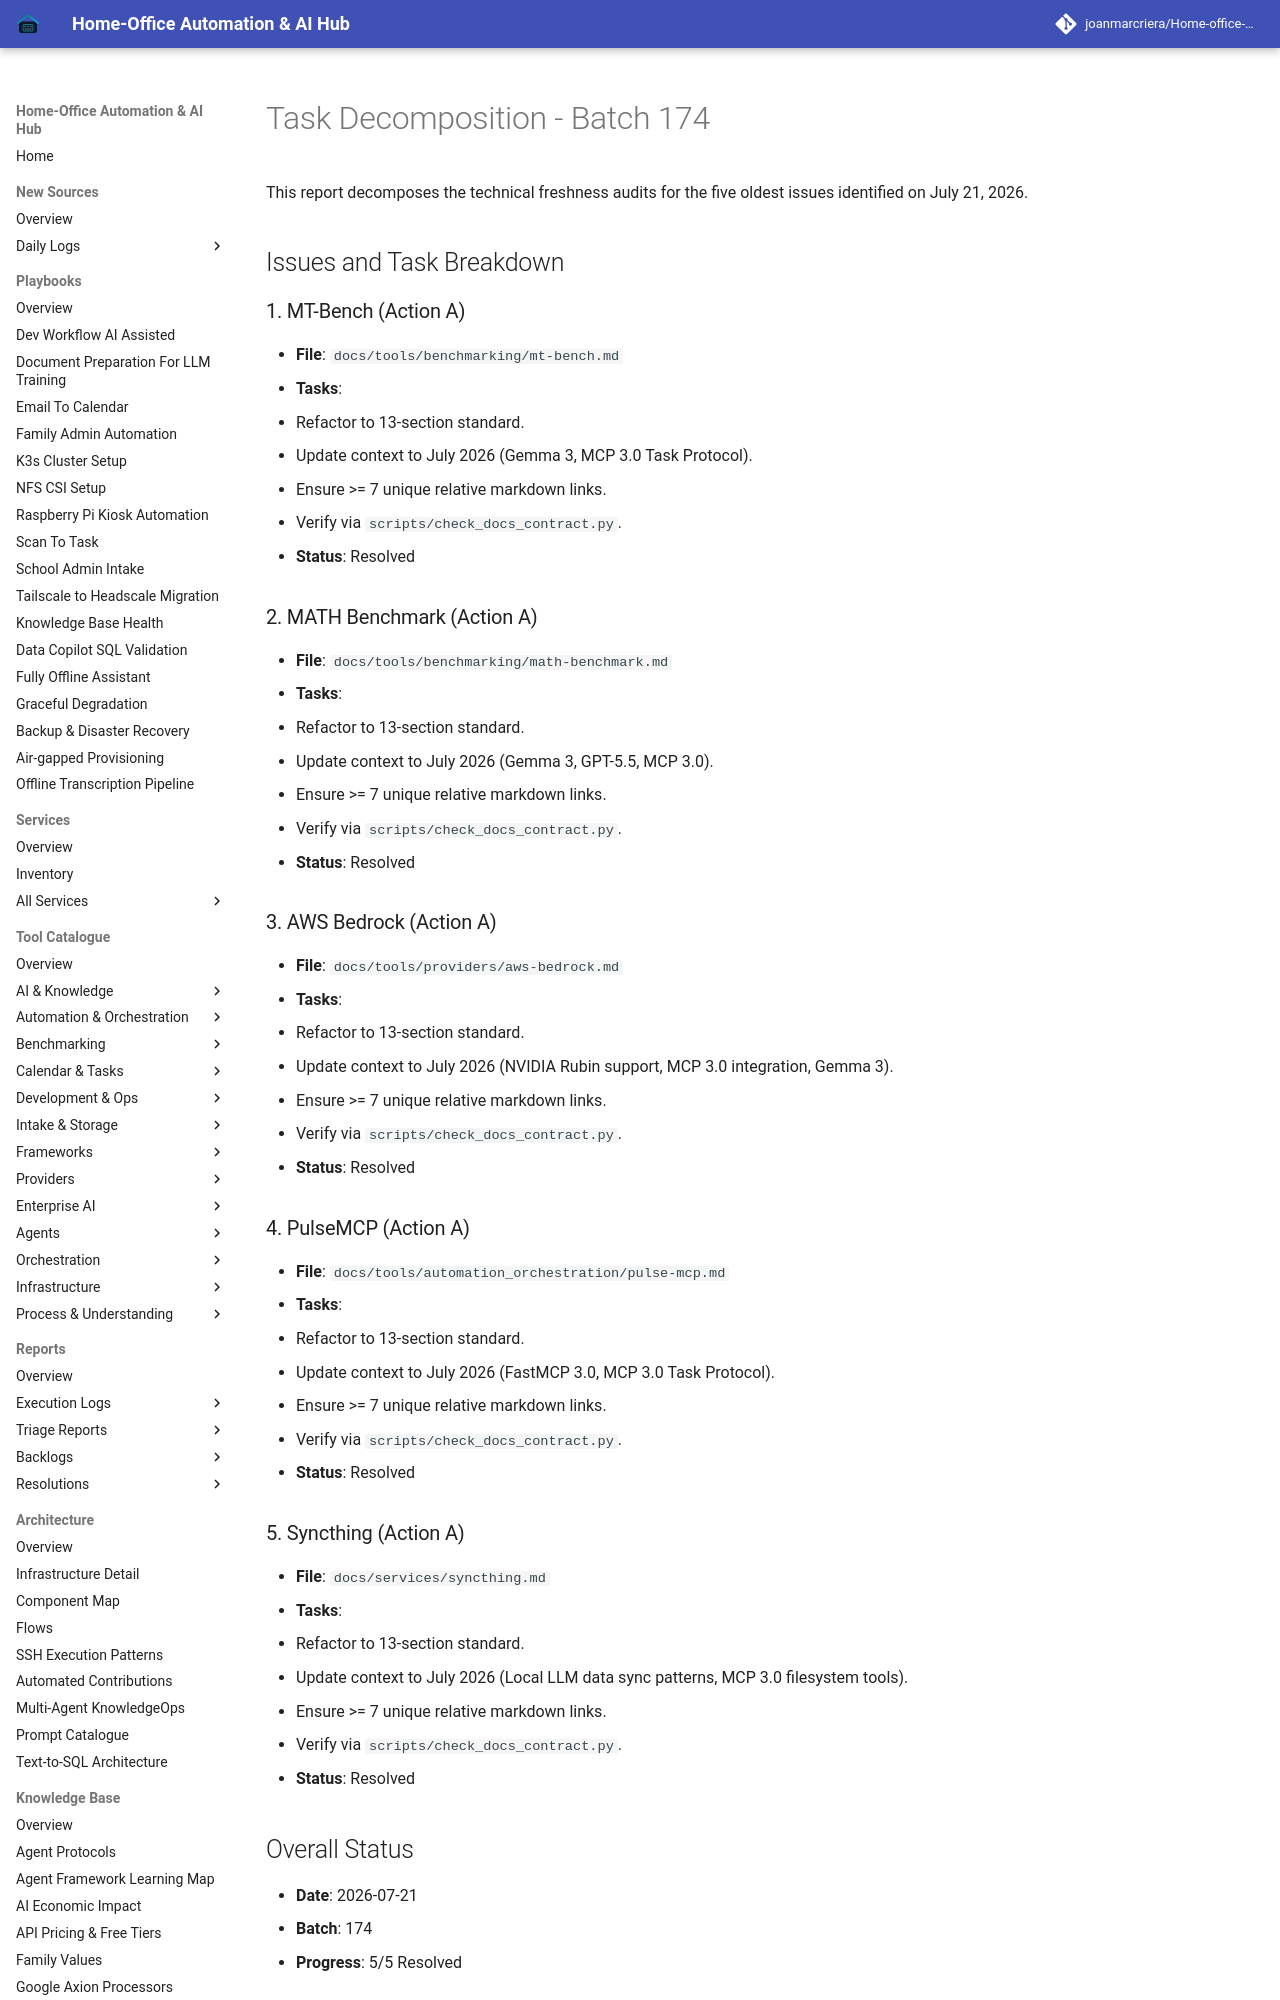

repository: joanmarcriera/Home-office-automations · page: reports/task-decomposition-batch-174/index.html · generator: mkdocs

# Task Decomposition - Batch 174

This report decomposes the technical freshness audits for the five oldest issues identified on July 21, 2026.

## Issues and Task Breakdown

### 1. MT-Bench (Action A)
- **File**: `docs/tools/benchmarking/mt-bench.md`
- **Tasks**:
  - Refactor to 13-section standard.
  - Update context to July 2026 (Gemma 3, MCP 3.0 Task Protocol).
  - Ensure >= 7 unique relative markdown links.
  - Verify via `scripts/check_docs_contract.py`.
- **Status**: Resolved

### 2. MATH Benchmark (Action A)
- **File**: `docs/tools/benchmarking/math-benchmark.md`
- **Tasks**:
  - Refactor to 13-section standard.
  - Update context to July 2026 (Gemma 3, GPT-5.5, MCP 3.0).
  - Ensure >= 7 unique relative markdown links.
  - Verify via `scripts/check_docs_contract.py`.
- **Status**: Resolved
